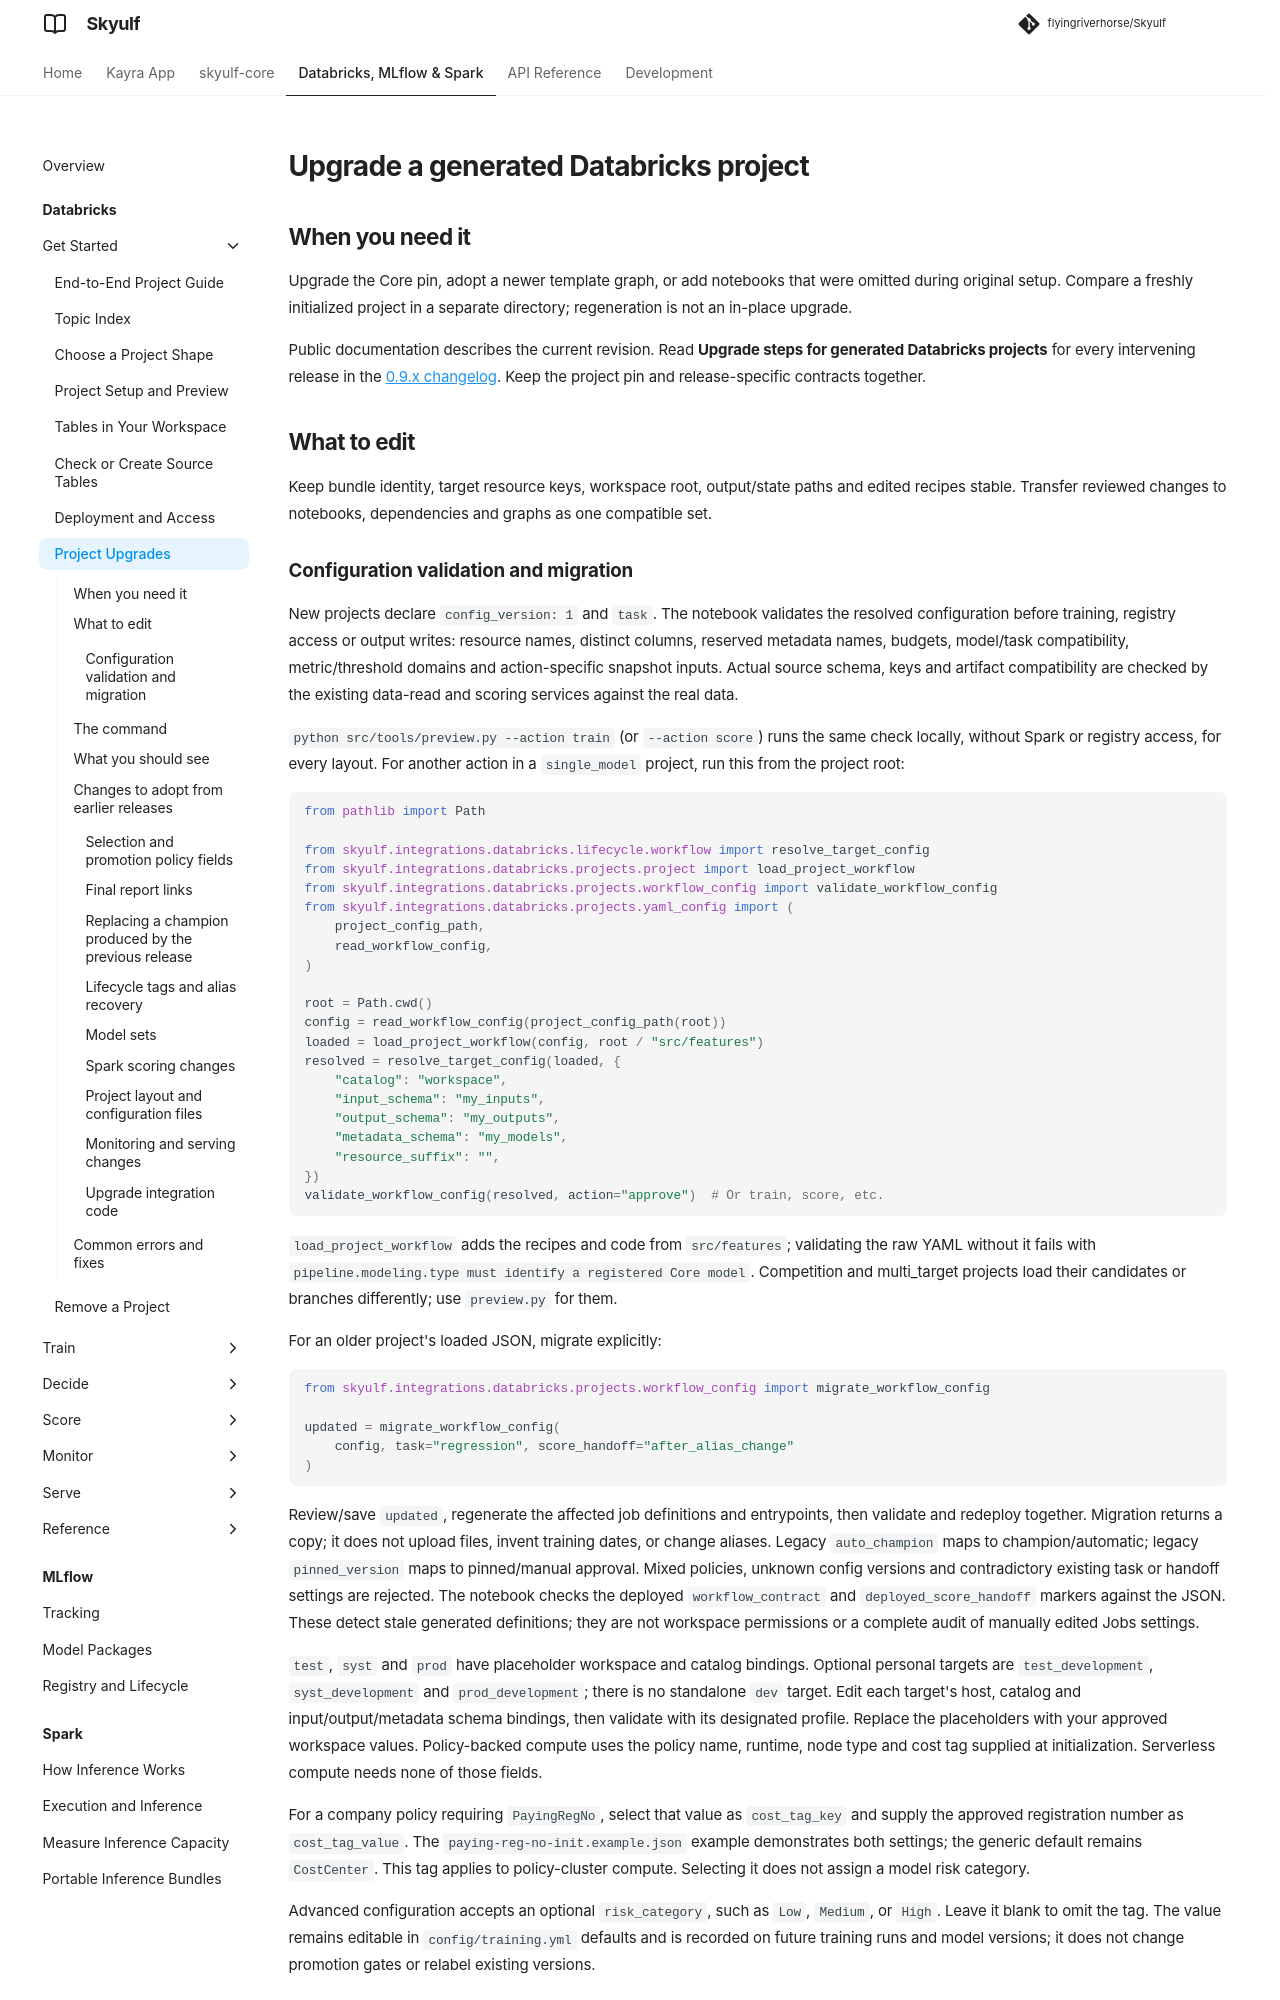

repository: flyingriverhorse/Skyulf · page: manual/user_guide/databricks_project_upgrade.html · generator: mkdocs

# Upgrade a generated Databricks project

## When you need it

Upgrade the Core pin, adopt a newer template graph, or add notebooks that were omitted during
original setup. Compare a freshly initialized project in a separate directory; regeneration is not
an in-place upgrade.

Public documentation describes the current revision. Read **Upgrade steps for generated Databricks
projects** for every intervening release in the
[0.9.x changelog](https://github.com/flyingriverhorse/Skyulf/blob/master/changelog/0.9.x.md). Keep
the project pin and release-specific contracts together.

## What to edit

Keep bundle identity, target resource keys, workspace root, output/state paths and edited recipes
stable. Transfer reviewed changes to notebooks, dependencies and graphs as one compatible set.

### Configuration validation and migration

New projects declare `config_version: 1` and `task`. The notebook validates
the resolved configuration before training, registry access or output writes:
resource names, distinct columns, reserved metadata names, budgets, model/task
compatibility, metric/threshold domains and action-specific snapshot inputs.
Actual source schema, keys and artifact compatibility are checked by the
existing data-read and scoring services against the real data.

`python src/tools/preview.py --action train` (or `--action score`) runs the same
check locally, without Spark or registry access, for every layout. For another
action in a `single_model` project, run this from the project root:

```python
from pathlib import Path

from skyulf.integrations.databricks.lifecycle.workflow import resolve_target_config
from skyulf.integrations.databricks.projects.project import load_project_workflow
from skyulf.integrations.databricks.projects.workflow_config import validate_workflow_config
from skyulf.integrations.databricks.projects.yaml_config import (
    project_config_path,
    read_workflow_config,
)

root = Path.cwd()
config = read_workflow_config(project_config_path(root))
loaded = load_project_workflow(config, root / "src/features")
resolved = resolve_target_config(loaded, {
    "catalog": "workspace",
    "input_schema": "my_inputs",
    "output_schema": "my_outputs",
    "metadata_schema": "my_models",
    "resource_suffix": "",
})
validate_workflow_config(resolved, action="approve")  # Or train, score, etc.
```

`load_project_workflow` adds the recipes and code from `src/features`; validating
the raw YAML without it fails with `pipeline.modeling.type must identify a
registered Core model`. Competition and multi_target projects load their
candidates or branches differently; use `preview.py` for them.

For an older project's loaded JSON, migrate explicitly:

```python
from skyulf.integrations.databricks.projects.workflow_config import migrate_workflow_config

updated = migrate_workflow_config(
    config, task="regression", score_handoff="after_alias_change"
)
```

Review/save `updated`, regenerate the affected job definitions and entrypoints, then
validate and redeploy together. Migration returns a copy; it does not upload
files, invent training dates, or change aliases. Legacy `auto_champion` maps
to champion/automatic; legacy `pinned_version` maps to pinned/manual approval.
Mixed policies, unknown config versions and contradictory existing task or
handoff settings are rejected. The notebook checks the deployed
`workflow_contract` and `deployed_score_handoff` markers against the JSON.
These detect stale generated definitions; they are not workspace permissions
or a complete audit of manually edited Jobs settings.

`test`, `syst` and `prod` have placeholder workspace and catalog bindings. Optional personal targets
are `test_development`, `syst_development` and `prod_development`; there is no standalone `dev`
target. Edit each target's host, catalog and input/output/metadata schema bindings, then validate
with its designated profile. Replace the placeholders with your approved workspace values.
Policy-backed compute uses the policy name, runtime, node type and cost tag supplied at
initialization. Serverless compute needs none of those fields.

For a company policy requiring `PayingRegNo`, select that value as
`cost_tag_key` and supply the approved registration number as `cost_tag_value`.
The `paying-reg-no-init.example.json` example demonstrates both settings;
the generic default remains `CostCenter`. This tag applies to policy-cluster
compute. Selecting it does not assign a model risk category.

Advanced configuration accepts an optional `risk_category`, such as `Low`,
`Medium`, or `High`. Leave it blank to omit the tag. The value remains editable
in `config/training.yml` defaults and is recorded on future training runs and model
versions; it does not change promotion gates or relabel existing versions.
